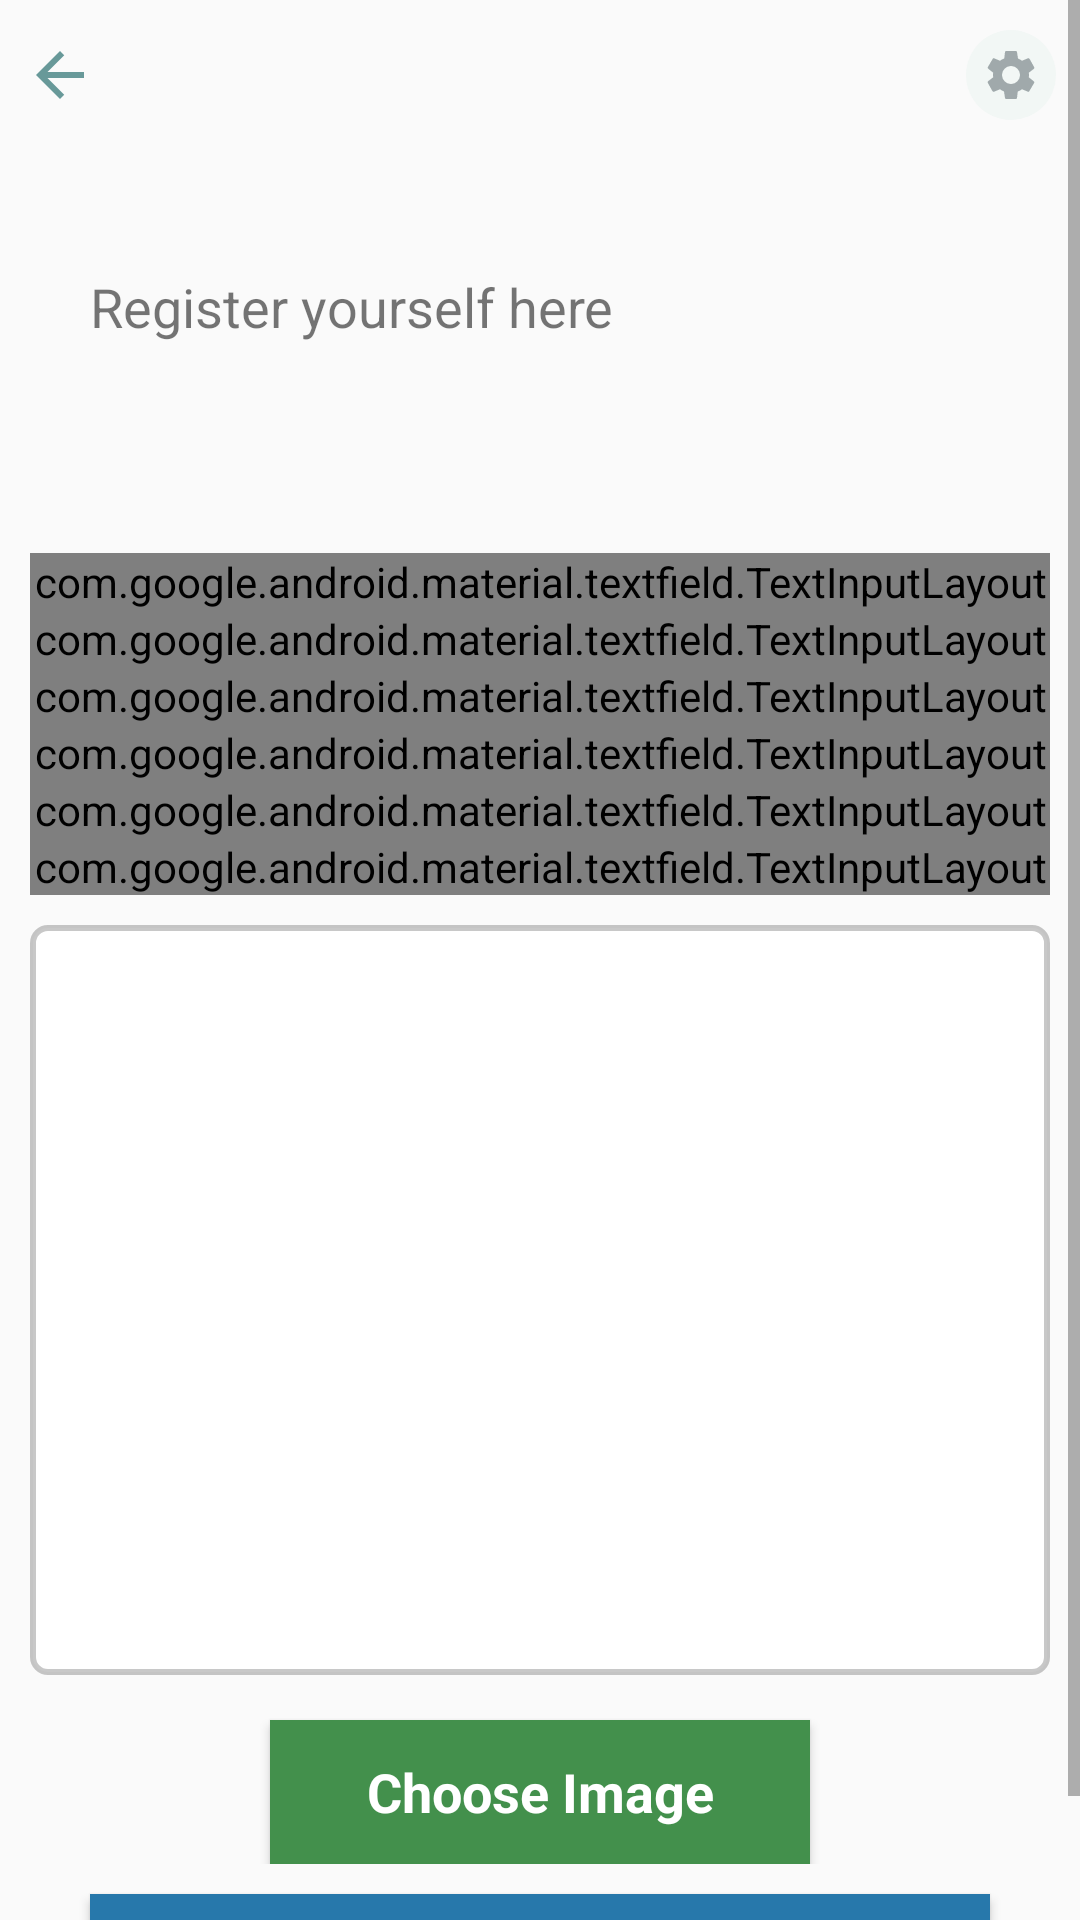

Reconstruct the res/layout file that produces this screen, plus the resources it refers to.
<!-- AndroidManifest.xml: application theme AppTheme -->
<!-- res/layout/activity_register_driver.xml -->
<?xml version="1.0" encoding="utf-8"?>
<ScrollView xmlns:android="http://schemas.android.com/apk/res/android"
    xmlns:tools="http://schemas.android.com/tools"
    android:layout_width="match_parent"
    android:layout_height="match_parent"
    xmlns:app="http://schemas.android.com/apk/res-auto"
    tools:context=".register_driver">

    <LinearLayout
        android:layout_width="match_parent"
        android:layout_height="wrap_content"
        android:orientation="vertical"
        tools:ignore="UselessLeaf">

        
        <LinearLayout
            android:layout_width="match_parent"
            android:weightSum="5"
            android:layout_height="wrap_content"
            android:layout_marginTop="10dp"
            android:layout_gravity="center_horizontal"
            android:orientation="horizontal">

            <TextView
                android:id="@+id/back"
                android:clickable="true"
                android:focusable="true"
                android:layout_width="0dp"
                android:layout_height="wrap_content"
                android:layout_weight="1"
                android:layout_marginStart="8dp"
                android:layout_gravity="center_vertical"
                android:textColor="#000"
                tools:ignore="RtlCompat"
                android:drawableStart="@drawable/ic_arrow_back_black_24dp"
                />

            <LinearLayout
                android:layout_width="0dp"
                android:layout_height="wrap_content"
                android:layout_gravity="center_vertical"
                android:layout_marginEnd="8dp"
                android:gravity="end"
                android:layout_weight="4"
                tools:ignore="RtlCompat">

                <TextView
                    android:id="@+id/tvUsername"
                    android:textSize="18sp"
                    android:layout_width="wrap_content"
                    android:layout_height="wrap_content"
                    android:layout_gravity="center_vertical"
                    />

                <ImageView
                    android:id="@+id/ivSettings"
                    android:clickable="true"
                    android:focusable="true"
                    android:layout_width="30dp"
                    android:layout_height="30dp"
                    android:layout_marginStart="5dp"
                    android:padding="5dp"
                    android:layout_gravity="center_vertical"
                    android:background="@drawable/circle"
                    android:src="@drawable/ic_settings_black_24dp"
                    tools:ignore="ContentDescription" />

            </LinearLayout>

        </LinearLayout> 

        <LinearLayout
            android:layout_width="match_parent"
            android:layout_height="match_parent"
            android:orientation="vertical">


            <TextView
                android:layout_width="wrap_content"
                android:layout_height="wrap_content"
                android:text="@string/regDrivers"
                android:layout_marginTop="50dp"
                android:textSize="18sp"
                android:layout_marginLeft="30dp"/>


            <LinearLayout
                android:layout_width="match_parent"
                android:layout_height="wrap_content"
                android:orientation="vertical"
                android:layout_marginTop="40dp"
                android:layout_marginLeft="10dp"
                android:layout_marginRight="10dp">

                <com.google.android.material.textfield.TextInputLayout
                    android:layout_width="match_parent"
                    android:layout_height="wrap_content"
                    android:hint="@string/name"
                    style="@style/Widget.MaterialComponents.TextInputLayout.OutlinedBox"
                    android:transitionName="username_trans"
                    android:layout_marginTop="30dp">

                    <EditText
                        android:id="@+id/drivername"
                        android:layout_width="match_parent"
                        android:layout_height="wrap_content"
                        android:inputType="text" />


                </com.google.android.material.textfield.TextInputLayout>

                <com.google.android.material.textfield.TextInputLayout
                    android:layout_width="match_parent"
                    android:layout_height="wrap_content"
                    android:hint="@string/Address"
                    style="@style/Widget.MaterialComponents.TextInputLayout.OutlinedBox"
                    android:transitionName="username_trans">

                    <EditText
                        android:id="@+id/address"
                        android:layout_width="match_parent"
                        android:layout_height="wrap_content"
                        android:inputType="text"/>


                </com.google.android.material.textfield.TextInputLayout>




                <com.google.android.material.textfield.TextInputLayout
                    android:layout_width="match_parent"
                    android:layout_height="wrap_content"
                    android:hint="@string/id"
                    style="@style/Widget.MaterialComponents.TextInputLayout.OutlinedBox"
                    android:transitionName="username_trans">

                    <EditText
                        android:id="@+id/idnumber"
                        android:layout_width="match_parent"
                        android:layout_height="wrap_content"
                        android:inputType="textEmailAddress"/>


                </com.google.android.material.textfield.TextInputLayout>




                <com.google.android.material.textfield.TextInputLayout
                    android:layout_width="match_parent"
                    android:layout_height="wrap_content"
                    android:hint="@string/diverlicense"
                    style="@style/Widget.MaterialComponents.TextInputLayout.OutlinedBox"
                    android:transitionName="username_trans">

                    <EditText
                        android:id="@+id/dlnumber"
                        android:layout_width="match_parent"
                        android:layout_height="wrap_content"
                        android:inputType="text"/>


                </com.google.android.material.textfield.TextInputLayout>

                <com.google.android.material.textfield.TextInputLayout
                    android:layout_width="match_parent"
                    android:layout_height="wrap_content"
                    android:hint="@string/phone"
                    style="@style/Widget.MaterialComponents.TextInputLayout.OutlinedBox"
                    android:transitionName="username_trans">

                    <EditText
                        android:id="@+id/phone"
                        android:layout_width="match_parent"
                        android:layout_height="wrap_content"
                        android:inputType="number"/>


                </com.google.android.material.textfield.TextInputLayout>
                <com.google.android.material.textfield.TextInputLayout
                    android:layout_width="match_parent"
                    android:layout_height="wrap_content"
                    android:hint="@string/category"
                    style="@style/Widget.MaterialComponents.TextInputLayout.OutlinedBox"
                    android:transitionName="username_trans">

                    <EditText
                        android:id="@+id/category"
                        android:layout_width="match_parent"
                        android:layout_height="wrap_content"
                        android:inputType="text"/>


                </com.google.android.material.textfield.TextInputLayout>

                <ImageView
                    android:id="@+id/IdProf"
                    android:layout_width="match_parent"
                    android:layout_height="250dp"
                    android:layout_marginTop="10dp"
                    android:background="@drawable/rectangle"
                    android:src="@drawable/ic_insert_photo_white_48dp" />
                <EditText
                    android:id="@+id/editTextName"
                    android:hint="Name For Image"
                    android:layout_weight="1"
                    android:layout_width="wrap_content"
                    android:visibility="gone"
                    android:layout_height="wrap_content" />

                <Button
                    android:id="@+id/UploadBtn"
                    android:layout_width="180dp"
                    android:layout_height="wrap_content"
                    android:layout_marginTop="15dp"
                    android:text="Choose Image"
                    android:textStyle="bold"
                    android:textAppearance="?android:textAppearanceMedium"
                    android:textColor="@color/white"
                    android:layout_gravity="center"
                    android:background="@color/green_2"/>
                <ProgressBar
                    android:layout_width="match_parent"
                    android:layout_height="wrap_content"
                    android:id="@+id/loading"
                    android:layout_marginTop="20dp"
                    android:visibility="gone"/>

            </LinearLayout>

            <ProgressBar
                android:id="@+id/ShopLoader"
                android:layout_width="wrap_content"
                android:layout_height="match_parent"
                android:layout_gravity="center"
                android:visibility="gone"
                android:layout_marginTop="20dp"/>

            <Button
                android:id="@+id/registerdriver"
                android:layout_width="match_parent"
                android:layout_height="match_parent"
                android:layout_marginTop="10dp"
                android:layout_marginBottom="5dp"
                android:background="@color/blue"
                android:text="@string/register"
                android:textColor="#fff"
                android:layout_marginLeft="30dp"
                android:layout_marginRight="30dp"/>


        </LinearLayout>

    </LinearLayout>







</ScrollView>
<!-- resources referenced by this layout -->
<resources>
  <color name="blue">#2778ab</color>
  <color name="green_2">#43904c</color>
  <color name="white">#fff</color>
  <!-- drawable circle (drawable) -->
  <?xml version="1.0" encoding="utf-8"?>
  <shape
      xmlns:android="http://schemas.android.com/apk/res/android"
      android:shape="oval">
  
      <solid android:color="@color/white_bg"/>
  
  </shape>
  <!-- drawable ic_arrow_back_black_24dp (drawable) -->
  <vector android:height="24dp" android:tint="#689999"
      android:viewportHeight="24.0" android:viewportWidth="24.0"
      android:width="24dp" xmlns:android="http://schemas.android.com/apk/res/android">
      <path android:fillColor="#FF000000" android:pathData="M20,11H7.83l5.59,-5.59L12,4l-8,8 8,8 1.41,-1.41L7.83,13H20v-2z"/>
  </vector>
  <!-- drawable ic_settings_black_24dp (drawable) -->
  <vector
      android:height="14dp"
      android:tint="#a0a9ab"
      android:viewportHeight="24"
      android:viewportWidth="24"
      android:width="14dp"
      xmlns:android="http://schemas.android.com/apk/res/android">
      <path
          android:fillColor="#FF000000"
          android:pathData="M19.1,12.9a2.8,2.8 0,0 0,0.1 -0.9,2.8 2.8,0 0,0 -0.1,-0.9l2.1,-1.6a0.7,0.7 0,0 0,0.1 -0.6L19.4,5.5a0.7,0.7 0,0 0,-0.6 -0.2l-2.4,1a6.5,6.5 0,0 0,-1.6 -0.9l-0.4,-2.6a0.5,0.5 0,0 0,-0.5 -0.4H10.1a0.5,0.5 0,0 0,-0.5 0.4L9.3,5.4a5.6,5.6 0,0 0,-1.7 0.9l-2.4,-1a0.4,0.4 0,0 0,-0.5 0.2l-2,3.4c-0.1,0.2 0,0.4 0.2,0.6l2,1.6a2.8,2.8 0,0 0,-0.1 0.9,2.8 2.8,0 0,0 0.1,0.9L2.8,14.5a0.7,0.7 0,0 0,-0.1 0.6l1.9,3.4a0.7,0.7 0,0 0,0.6 0.2l2.4,-1a6.5,6.5 0,0 0,1.6 0.9l0.4,2.6a0.5,0.5 0,0 0,0.5 0.4h3.8a0.5,0.5 0,0 0,0.5 -0.4l0.3,-2.6a5.6,5.6 0,0 0,1.7 -0.9l2.4,1a0.4,0.4 0,0 0,0.5 -0.2l2,-3.4c0.1,-0.2 0,-0.4 -0.2,-0.6ZM12,15.6A3.6,3.6 0,1 1,15.6 12,3.6 3.6,0 0,1 12,15.6Z"/>
  </vector>
  <!-- drawable rectangle (drawable) -->
  <?xml version="1.0" encoding="UTF-8"?>
  <shape xmlns:android="http://schemas.android.com/apk/res/android" android:id="@+id/listview_background_shape">
      <stroke android:width="2dp" android:color="@color/cardview_shadow_start_color" />
      <padding android:left="2dp"
          android:top="2dp"
          android:right="2dp"
          android:bottom="2dp" />
      <corners android:radius="5dp" />
      <solid android:color="#ffffffff" />
  </shape>
  <string name="Address">Commercial Address</string>
  <string name="category">Categories (Letters only)</string>
  <string name="diverlicense">Driving license Number</string>
  <string name="id">ID number</string>
  <string name="name">Name</string>
  <string name="phone">Phone</string>
  <string name="regDrivers">Register yourself here</string>
  <string name="register">Register</string>
  <style name="AppTheme" parent="Theme.MaterialComponents.Light.NoActionBar">
          
          <item name="colorPrimary">@color/colorPrimary</item>
          <item name="colorPrimaryDark">@color/colorPrimaryDark</item>
          <item name="colorAccent">@color/colorAccent</item>
  
      </style>
  <color name="white_bg">#f2f7f5</color>
  <color name="colorPrimary">#6200EE</color>
  <color name="colorPrimaryDark">#3700B3</color>
  <color name="colorAccent">#03DAC5</color>
</resources>
